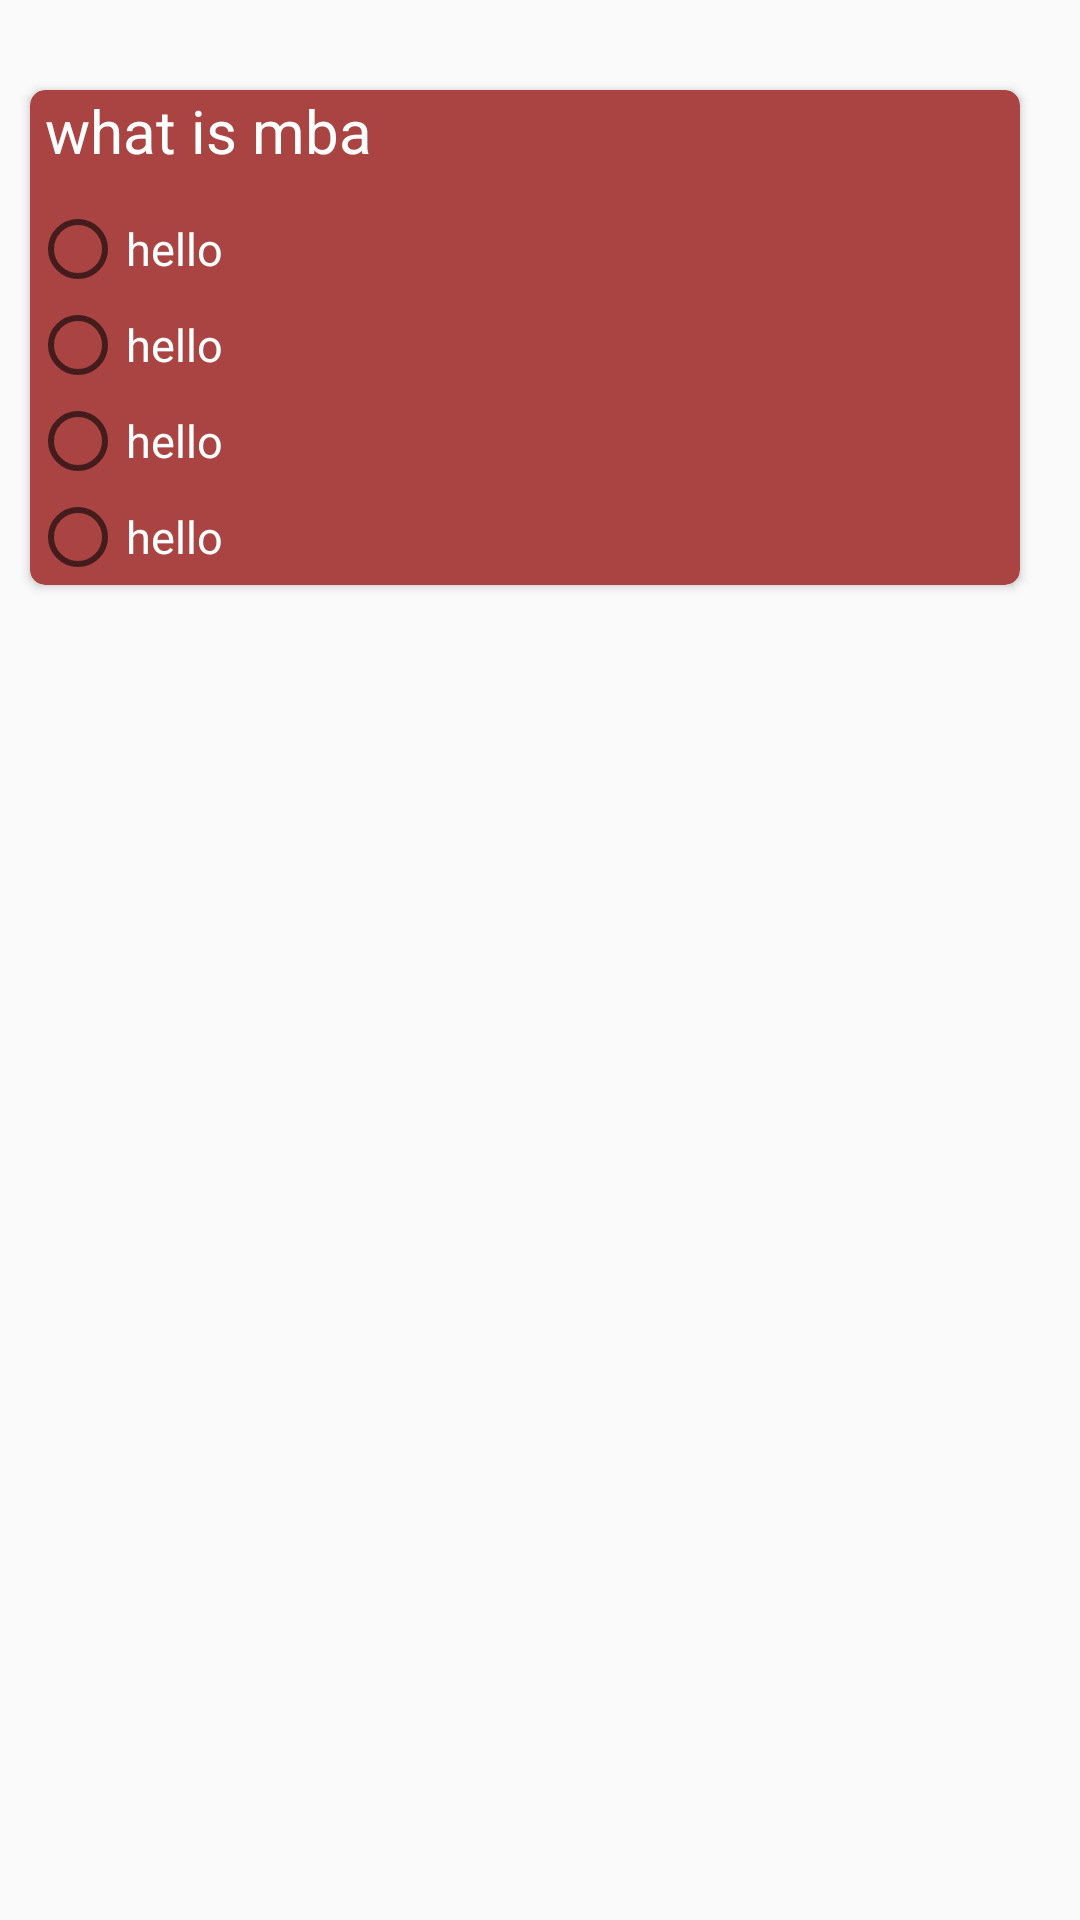

Write the Android layout XML for this screen, with the resource values it uses.
<!-- AndroidManifest.xml: application theme AppTheme -->
<!-- res/layout/adapter_quesans.xml -->
<?xml version="1.0" encoding="utf-8"?>
<LinearLayout xmlns:android="http://schemas.android.com/apk/res/android"
    xmlns:app="http://schemas.android.com/apk/res-auto"
    android:orientation="vertical"
    android:layout_width="match_parent"
    android:layout_height="wrap_content">

    <android.support.v7.widget.CardView
        android:layout_width="330dp"
        android:layout_height="wrap_content"
        android:layout_marginTop="30dp"
        android:layout_marginLeft="10dp"
        android:id="@+id/ques_ans"
        android:backgroundTint="#a94442"
        app:cardCornerRadius="5dp">
        <LinearLayout
            android:layout_width="wrap_content"
            android:layout_height="wrap_content"
            android:orientation="vertical">
            <TextView
                android:layout_width="wrap_content"
                android:layout_height="wrap_content"
                android:id="@+id/ques"
                android:text="what is mba"
                android:textColor="#fff"
                android:layout_marginLeft="5dp"
                android:textSize="20dp"/>
            <LinearLayout
                android:layout_width="wrap_content"
                android:layout_height="wrap_content"
                android:paddingTop="10dp"
                android:orientation="vertical">
                <RadioGroup
                    android:layout_width="wrap_content"
                    android:layout_height="wrap_content"
                    android:id="@+id/options">
                    <RadioButton
                        android:layout_width="wrap_content"
                        android:layout_height="wrap_content"
                        android:text="hello"
                        android:textSize="15dp"
                        android:textColor="#fff"
                        android:checked="false"
                        android:id="@+id/option1"/>
                    <RadioButton
                        android:layout_width="wrap_content"
                        android:layout_height="wrap_content"
                        android:text="hello"
                        android:textColor="#fff"
                        android:checked="false"
                        android:textSize="15dp"
                        android:id="@+id/option2"/>
                    <RadioButton
                        android:layout_width="wrap_content"
                        android:layout_height="wrap_content"
                        android:text="hello"
                        android:checked="false"
                        android:textColor="#fff"
                        android:textSize="15dp"
                        android:id="@+id/option3"/>
                    <RadioButton
                        android:layout_width="wrap_content"
                        android:layout_height="wrap_content"
                        android:text="hello"
                        android:textSize="15dp"
                        android:textColor="#fff"
                        android:checked="false"
                        android:id="@+id/option4"/>
                </RadioGroup>
            </LinearLayout>
        </LinearLayout>

    </android.support.v7.widget.CardView>

</LinearLayout>
<!-- resources referenced by this layout -->
<resources>
  <style name="AppTheme" parent="Theme.AppCompat.Light.DarkActionBar">
          
          <item name="colorPrimary">@color/colorPrimary</item>
          <item name="colorPrimaryDark">@color/cb_dark_blue_button</item>
          <item name="colorAccent">@color/colorAccent</item>
          <item name="windowActionBar">false</item>
          <item name="windowNoTitle">true</item>
      </style>
  <color name="colorPrimary">#415b75</color>
  <color name="colorAccent">#18bc9c</color>
</resources>
